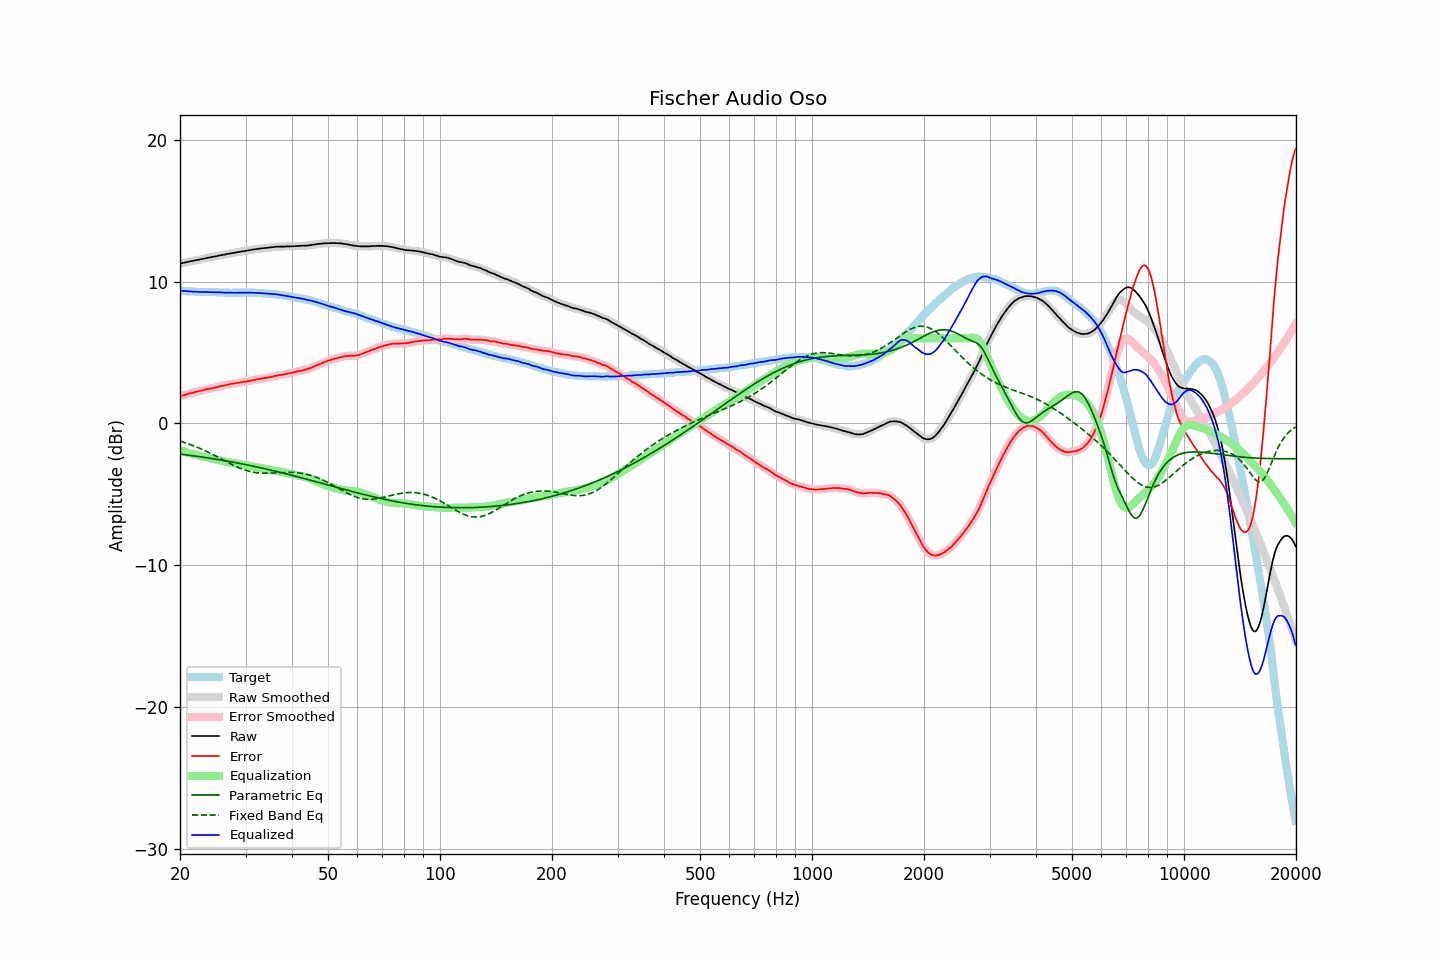

Source data for this figure (header and first rows):
frequency, raw, error, smoothed, error_smoothed, equalization, parametric_eq, fixed_band_eq, equalized_raw, equalized_smoothed, target
20.00, 11.27, 1.90, 11.27, 1.90, -1.90, -2.17, -1.25, 9.38, 9.37, 9.38
20.20, 11.29, 1.94, 11.30, 1.93, -1.94, -2.18, -1.28, 9.36, 9.36, 9.36
20.40, 11.32, 1.98, 11.32, 1.97, -1.97, -2.20, -1.32, 9.35, 9.35, 9.35
20.61, 11.34, 2.00, 11.35, 2.01, -2.01, -2.21, -1.36, 9.34, 9.34, 9.35
20.81, 11.37, 2.05, 11.37, 2.05, -2.04, -2.22, -1.40, 9.33, 9.33, 9.33
21.02, 11.39, 2.08, 11.40, 2.08, -2.08, -2.24, -1.44, 9.32, 9.32, 9.32
21.23, 11.42, 2.12, 11.42, 2.11, -2.11, -2.25, -1.48, 9.32, 9.31, 9.31
21.44, 11.44, 2.13, 11.44, 2.14, -2.14, -2.27, -1.52, 9.31, 9.31, 9.31
21.66, 11.46, 2.16, 11.47, 2.17, -2.17, -2.28, -1.56, 9.30, 9.30, 9.30
21.87, 11.49, 2.20, 11.49, 2.20, -2.20, -2.30, -1.61, 9.30, 9.29, 9.29
22.09, 11.51, 2.23, 11.51, 2.23, -2.23, -2.31, -1.65, 9.29, 9.29, 9.28
22.31, 11.53, 2.25, 11.54, 2.26, -2.25, -2.33, -1.70, 9.28, 9.28, 9.28
22.54, 11.55, 2.28, 11.56, 2.28, -2.28, -2.35, -1.75, 9.27, 9.28, 9.27
22.76, 11.58, 2.30, 11.58, 2.31, -2.31, -2.36, -1.80, 9.27, 9.27, 9.28
22.99, 11.60, 2.33, 11.60, 2.34, -2.34, -2.38, -1.85, 9.27, 9.27, 9.27
23.22, 11.62, 2.36, 11.63, 2.36, -2.36, -2.40, -1.90, 9.26, 9.27, 9.26
23.45, 11.65, 2.40, 11.65, 2.39, -2.39, -2.41, -1.95, 9.27, 9.26, 9.26
23.69, 11.67, 2.42, 11.67, 2.42, -2.41, -2.43, -2.01, 9.26, 9.26, 9.26
23.92, 11.69, 2.44, 11.70, 2.44, -2.44, -2.45, -2.06, 9.26, 9.26, 9.26
24.16, 11.71, 2.46, 11.72, 2.46, -2.46, -2.46, -2.12, 9.25, 9.26, 9.26
24.40, 11.74, 2.48, 11.74, 2.48, -2.49, -2.48, -2.17, 9.26, 9.26, 9.27
24.65, 11.76, 2.50, 11.76, 2.50, -2.51, -2.50, -2.23, 9.25, 9.25, 9.26
24.89, 11.78, 2.53, 11.79, 2.53, -2.54, -2.52, -2.29, 9.25, 9.25, 9.25
25.14, 11.81, 2.56, 11.81, 2.56, -2.56, -2.54, -2.35, 9.24, 9.25, 9.24
25.39, 11.84, 2.59, 11.83, 2.59, -2.59, -2.56, -2.41, 9.25, 9.24, 9.24
25.65, 11.85, 2.62, 11.85, 2.62, -2.61, -2.58, -2.47, 9.24, 9.24, 9.23
25.91, 11.87, 2.64, 11.87, 2.64, -2.64, -2.59, -2.53, 9.23, 9.23, 9.23
26.16, 11.89, 2.66, 11.90, 2.66, -2.67, -2.61, -2.59, 9.23, 9.23, 9.24
26.43, 11.91, 2.69, 11.92, 2.69, -2.69, -2.63, -2.65, 9.22, 9.22, 9.23
26.69, 11.94, 2.72, 11.94, 2.71, -2.72, -2.65, -2.71, 9.23, 9.22, 9.23
26.96, 11.96, 2.74, 11.96, 2.74, -2.74, -2.67, -2.77, 9.22, 9.22, 9.23
27.23, 11.98, 2.77, 11.99, 2.77, -2.76, -2.69, -2.83, 9.22, 9.22, 9.21
27.50, 12.00, 2.79, 12.00, 2.79, -2.79, -2.72, -2.88, 9.22, 9.22, 9.21
27.77, 12.02, 2.80, 12.02, 2.81, -2.81, -2.74, -2.94, 9.22, 9.22, 9.22
28.05, 12.04, 2.83, 12.04, 2.83, -2.83, -2.76, -2.99, 9.22, 9.22, 9.22
28.33, 12.06, 2.85, 12.06, 2.85, -2.85, -2.78, -3.05, 9.22, 9.22, 9.22
28.62, 12.08, 2.87, 12.08, 2.86, -2.87, -2.80, -3.10, 9.22, 9.22, 9.22
28.90, 12.10, 2.88, 12.10, 2.88, -2.88, -2.82, -3.14, 9.22, 9.22, 9.22
29.19, 12.12, 2.90, 12.13, 2.90, -2.90, -2.84, -3.19, 9.23, 9.23, 9.22
29.48, 12.14, 2.92, 12.14, 2.92, -2.92, -2.87, -3.23, 9.23, 9.23, 9.22
29.78, 12.16, 2.94, 12.16, 2.94, -2.93, -2.89, -3.28, 9.23, 9.23, 9.22
30.08, 12.17, 2.94, 12.18, 2.95, -2.95, -2.91, -3.31, 9.22, 9.23, 9.24
30.38, 12.19, 2.97, 12.19, 2.97, -2.97, -2.94, -3.35, 9.22, 9.22, 9.23
30.68, 12.21, 2.99, 12.21, 2.99, -2.99, -2.96, -3.38, 9.22, 9.22, 9.22
30.99, 12.23, 3.01, 12.23, 3.01, -3.01, -2.98, -3.41, 9.22, 9.22, 9.22
31.30, 12.25, 3.03, 12.26, 3.04, -3.04, -3.01, -3.43, 9.22, 9.22, 9.22
31.61, 12.27, 3.06, 12.27, 3.06, -3.06, -3.03, -3.45, 9.22, 9.22, 9.22
31.93, 12.29, 3.09, 12.29, 3.08, -3.08, -3.06, -3.47, 9.21, 9.21, 9.21
32.24, 12.30, 3.10, 12.31, 3.11, -3.10, -3.08, -3.49, 9.20, 9.20, 9.20
32.57, 12.32, 3.13, 12.32, 3.13, -3.13, -3.10, -3.50, 9.20, 9.20, 9.19
32.89, 12.33, 3.15, 12.34, 3.15, -3.15, -3.13, -3.51, 9.19, 9.19, 9.19
33.22, 12.35, 3.17, 12.35, 3.17, -3.17, -3.15, -3.51, 9.19, 9.19, 9.18
33.55, 12.36, 3.18, 12.36, 3.19, -3.19, -3.18, -3.52, 9.18, 9.18, 9.18
33.89, 12.37, 3.21, 12.37, 3.20, -3.21, -3.21, -3.52, 9.17, 9.17, 9.17
34.23, 12.38, 3.23, 12.39, 3.23, -3.23, -3.23, -3.52, 9.16, 9.16, 9.16
34.57, 12.39, 3.24, 12.40, 3.25, -3.25, -3.26, -3.51, 9.15, 9.15, 9.15
34.92, 12.41, 3.27, 12.41, 3.27, -3.27, -3.28, -3.51, 9.14, 9.14, 9.14
35.27, 12.42, 3.28, 12.42, 3.29, -3.29, -3.31, -3.50, 9.13, 9.13, 9.15
35.62, 12.43, 3.32, 12.44, 3.32, -3.32, -3.34, -3.50, 9.12, 9.12, 9.11
35.97, 12.45, 3.35, 12.45, 3.34, -3.34, -3.36, -3.49, 9.12, 9.11, 9.11
... 635 more rows
